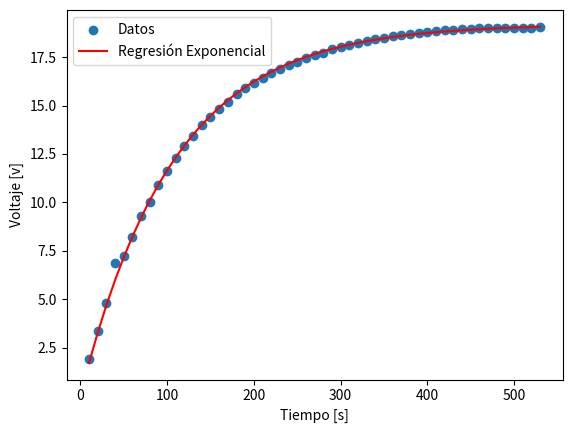

Python code for this plot:
import numpy as np
import matplotlib.pyplot as plt

from scipy.optimize import curve_fit


# Datos 
tiempo = [10, 20, 30, 40, 50, 60, 70, 80, 90, 100, 110, 120, 130, 140, 150, 160, 170, 180, 190, 200,
          210, 220, 230, 240, 250, 260, 270, 280, 290, 300, 310, 320, 330, 340, 350, 360, 370, 380,
          390, 400, 410, 420, 430, 440, 450, 460, 470, 480, 490, 500, 510, 520, 530]
voltaje = [1.9, 3.33, 4.8, 6.89, 7.25, 8.2, 9.3, 10.01, 10.89, 11.64, 12.3, 12.9, 13.45, 13.98, 14.39,
           14.8, 15.2, 15.57, 15.89, 16.16, 16.4, 16.66, 16.89, 17.08, 17.27, 17.45, 17.61, 17.7, 17.91,
           18.01, 18.13, 18.25, 18.34, 18.42, 18.5, 18.58, 18.65, 18.71, 18.76, 18.81, 18.85, 18.89, 18.92,
           18.95, 18.97, 18.99, 19.0, 19.01, 19.02, 19.03, 19.03, 19.03, 19.04]



arr_tiempo = np.array(tiempo)
arr_voltaje = np.array(voltaje)

# Función exponencial
def exponential_func(t, Vmax, RC):
    return Vmax * (1 - np.exp(-t / RC))


params, covariance = curve_fit(exponential_func, arr_tiempo, arr_voltaje)


# parámetros ajustados
Vmax_fit, RC_fit = params

# Coeficiente de correlación 
residuals = arr_voltaje - exponential_func(arr_tiempo, Vmax_fit, RC_fit)
ss_res = np.sum(residuals**2)
ss_tot = np.sum((arr_voltaje - np.mean(arr_voltaje))**2)
r_squared = 1 - (ss_res / ss_tot)

print(f"R cuadrado: {r_squared:.2f}")


# Gráfico 
plt.scatter(arr_tiempo, arr_voltaje, label='Datos')
plt.plot(arr_tiempo, exponential_func(arr_tiempo, Vmax_fit, RC_fit), color='red', label='Regresión Exponencial')
plt.xlabel('Tiempo [s]')
plt.ylabel('Voltaje [v]')
plt.legend()
plt.show()

# ecuación de la regresión
print("\nEcuación de la regresión exponencial:")
print("V(t) =", (Vmax_fit), " * (1 - exp(-t /", RC_fit, "))")
print("\nRedondeado se obtiene:")
print(f"V(t) = {(Vmax_fit):.2f} * (1 - exp(-t /{RC_fit:.2f}))")

# capacitancia en microfaradios
capacitancia_microfaradios = 4700
print(f"\ncapacitancia conocida en microfaradios: {capacitancia_microfaradios}")
#capacitancia a faradios
capacitancia_faradios = capacitancia_microfaradios * 1e-6

# resistencia en ohmios
resistencia_ohmios = RC_fit / capacitancia_faradios

# resistencia en kiloohmios (kΩ)
resistencia_kilohmios = resistencia_ohmios / 1000

# redondeado en kΩ
resistencia_kilohmios_redondeada = round(resistencia_kilohmios)

# resistencia redondeada en kΩ
print("Valor de la resistencia (R):", resistencia_kilohmios_redondeada, "kΩ")


